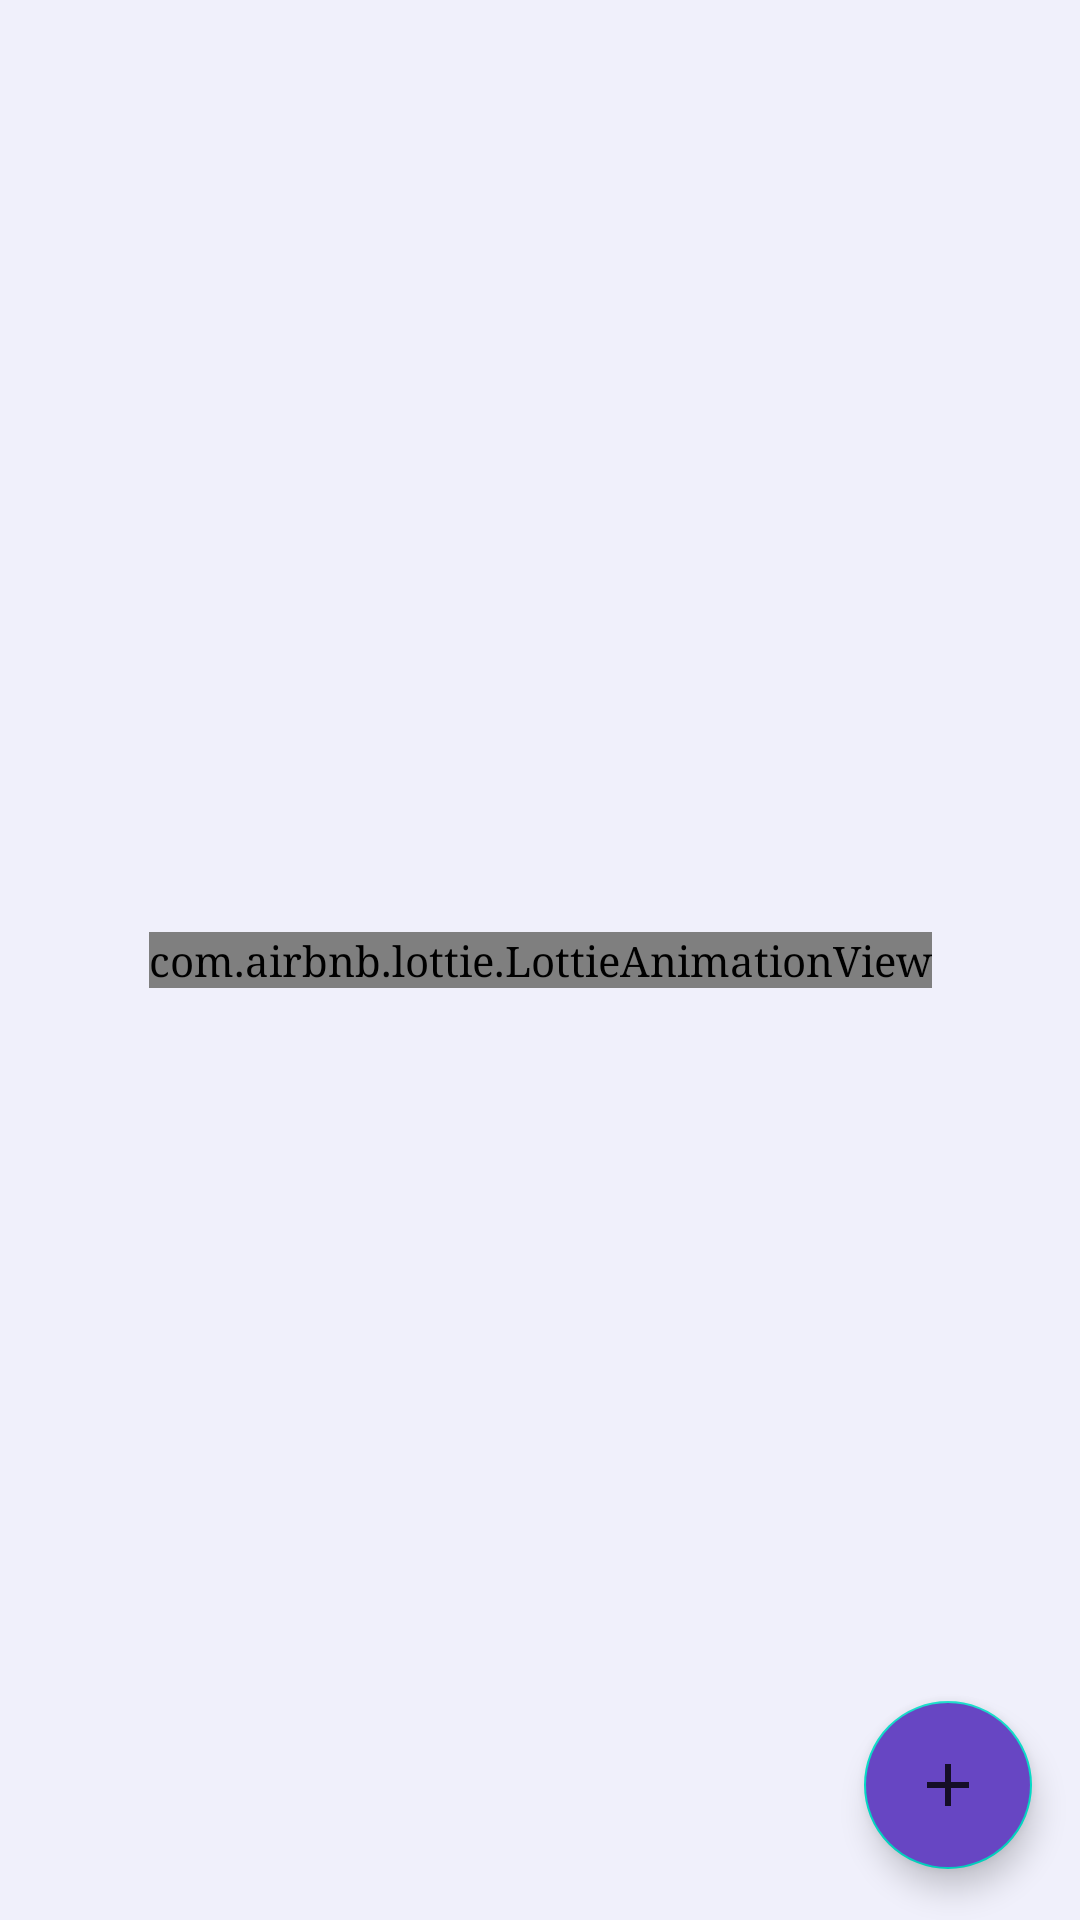

Produce the Android XML layout that renders to this screen, including the resource entries it uses.
<!-- AndroidManifest.xml: application theme AppTheme -->
<!-- res/layout/fragment_list_service.xml -->
<?xml version="1.0" encoding="utf-8"?>
<androidx.constraintlayout.widget.ConstraintLayout xmlns:android="http://schemas.android.com/apk/res/android"
    xmlns:app="http://schemas.android.com/apk/res-auto"
    xmlns:tools="http://schemas.android.com/tools"
    android:layout_width="match_parent"
    android:layout_height="match_parent"
    android:background="@color/colorFragment">

    <com.airbnb.lottie.LottieAnimationView
        android:id="@+id/service_list_animation"
        android:layout_width="wrap_content"
        android:layout_height="wrap_content"
        android:scaleType="centerCrop"
        app:layout_constraintBottom_toBottomOf="parent"
        app:layout_constraintEnd_toEndOf="parent"
        app:layout_constraintStart_toStartOf="parent"
        app:layout_constraintTop_toTopOf="parent"
        app:lottie_autoPlay="true"
        app:lottie_loop="true" />

    <androidx.recyclerview.widget.RecyclerView
        android:id="@+id/service_list_rv"
        android:layout_width="0dp"
        android:layout_height="0dp"
        android:scrollbars="vertical"
        app:layoutManager="androidx.recyclerview.widget.LinearLayoutManager"
        app:layout_constraintBottom_toBottomOf="parent"
        app:layout_constraintEnd_toEndOf="parent"
        app:layout_constraintStart_toStartOf="parent"
        app:layout_constraintTop_toTopOf="parent"
        tools:listitem="@layout/list_item_service" />

    <com.google.android.material.floatingactionbutton.FloatingActionButton
        android:id="@+id/new_service"
        android:layout_width="0dp"
        android:layout_height="wrap_content"
        android:layout_alignEnd="@+id/service_list_rv"
        android:layout_alignBottom="@+id/service_list_rv"
        android:layout_marginEnd="16dp"
        android:layout_marginBottom="17dp"
        android:src="@drawable/ic_add"
        android:backgroundTint="@color/colorAccent"
        app:layout_constraintBottom_toBottomOf="parent"
        app:layout_constraintEnd_toEndOf="parent"
        android:contentDescription="@string/title_form_new_service" />

</androidx.constraintlayout.widget.ConstraintLayout>
<!-- res/layout/list_item_service.xml (included above) -->
<?xml version="1.0" encoding="utf-8"?>
<layout>

    <data>

        <variable
            name="service"
            type="com.br.workdate.model.Service" />
    </data>

    <androidx.cardview.widget.CardView xmlns:android="http://schemas.android.com/apk/res/android"
        xmlns:app="http://schemas.android.com/apk/res-auto"
        android:layout_width="match_parent"
        android:layout_height="80dp"
        android:layout_marginStart="8dp"
        android:layout_marginTop="4dp"
        android:layout_marginEnd="8dp"
        android:layout_marginBottom="4dp"
        android:clickable="true"
        android:elevation="5dp"
        android:focusable="true"
        android:foreground="@drawable/custom_ripple"
        app:cardCornerRadius="10dp">

        <androidx.constraintlayout.widget.ConstraintLayout
            android:id="@+id/item_service_subcard_constraint"
            android:layout_width="match_parent"
            android:layout_height="80dp">

            <View
                android:id="@+id/list_item_service_icon"
                android:layout_width="35dp"
                android:layout_height="35dp"
                android:layout_marginStart="16dp"
                android:background="@drawable/circle_item_service"
                app:layout_constraintBottom_toBottomOf="parent"
                app:layout_constraintEnd_toEndOf="parent"
                app:layout_constraintHorizontal_bias="0.0"
                app:layout_constraintStart_toStartOf="parent"
                app:layout_constraintTop_toTopOf="parent" />

            <TextView
                android:id="@+id/list_item_service_first_char"
                android:layout_width="wrap_content"
                android:layout_height="wrap_content"
                android:layout_marginBottom="2dp"
                android:text="@{service.firstChar, default = D}"
                android:textAllCaps="true"
                android:textColor="#ffffff"
                android:textSize="22sp"
                app:layout_constraintBottom_toBottomOf="@+id/list_item_service_icon"
                app:layout_constraintEnd_toEndOf="@+id/list_item_service_icon"
                app:layout_constraintStart_toStartOf="@+id/list_item_service_icon"
                app:layout_constraintTop_toTopOf="@+id/list_item_service_icon" />

            <TextView
                android:id="@+id/list_item_service_description"
                android:layout_width="0dp"
                android:layout_height="wrap_content"
                android:layout_marginStart="16dp"
                android:layout_marginTop="12dp"
                android:layout_marginEnd="8dp"
                android:text="@{service.description, default = DESCRIPTION}"
                android:textAllCaps="true"
                android:textColor="@color/coloBlackAbsolute"
                android:textSize="15sp"
                android:textStyle="bold"
                app:layout_constraintBottom_toBottomOf="@+id/list_item_service_icon"
                app:layout_constraintEnd_toEndOf="parent"
                app:layout_constraintHorizontal_bias="0.0"
                app:layout_constraintStart_toEndOf="@+id/list_item_service_icon"
                app:layout_constraintTop_toTopOf="parent"
                app:layout_constraintVertical_bias="0.0" />

            <TextView
                android:id="@+id/list_item_service_value"
                android:layout_width="0dp"
                android:layout_height="wrap_content"
                android:layout_marginTop="8dp"
                android:layout_marginBottom="8dp"
                android:text="@{service.formatValue, default = value}"
                android:textSize="16sp"
                app:layout_constraintBottom_toBottomOf="parent"
                app:layout_constraintEnd_toEndOf="@+id/list_item_service_description"
                app:layout_constraintHorizontal_bias="1.0"
                app:layout_constraintStart_toStartOf="@+id/list_item_service_description"
                app:layout_constraintTop_toBottomOf="@+id/list_item_service_description" />

        </androidx.constraintlayout.widget.ConstraintLayout>

    </androidx.cardview.widget.CardView>
</layout>
<!-- resources referenced by this layout -->
<resources>
  <color name="coloBlackAbsolute">#000000</color>
  <color name="colorAccent">#6746c3</color>
  <color name="colorFragment">#1E7F81DD</color>
  <!-- drawable circle_item_service (drawable) -->
  <?xml version="1.0" encoding="utf-8"?>
  <shape xmlns:android="http://schemas.android.com/apk/res/android"
      android:shape="oval">
      <solid android:color="#9E5E2C" />
  </shape>
  <!-- drawable custom_ripple (drawable) -->
  <?xml version="1.0" encoding="utf-8"?>
  <selector xmlns:android="http://schemas.android.com/apk/res/android">
      <item android:state_pressed="true">
          <shape android:shape="rectangle">
              <solid android:color="@color/colorGreyRipple" />
          </shape>
      </item>
      <item>
          <shape android:shape="rectangle">
              <solid android:color="@android:color/transparent" />
          </shape>
      </item>
  </selector>
  <!-- drawable ic_add (drawable-anydpi) -->
  <vector xmlns:android="http://schemas.android.com/apk/res/android"
      android:width="24dp"
      android:height="24dp"
      android:viewportWidth="24"
      android:alpha="0.8"
      android:tint="#FFFFFF"
      android:viewportHeight="24">
      <path
          android:fillColor="@android:color/white"
          android:pathData="M19,13h-6v6h-2v-6H5v-2h6V5h2v6h6v2z" />
  </vector>
  <string name="title_form_new_service">New Service</string>
  <style name="AppTheme" parent="Theme.MaterialComponents.DayNight.DarkActionBar">
          
          <item name="colorPrimary">@color/colorPrimary</item>
          <item name="colorPrimaryDark">@color/colorPrimaryDark</item>
          <item name="colorAccent">@color/colorAccent</item>
          <item name="android:typeface">serif</item>
      </style>
  <color name="colorGreyRipple">#5787899B</color>
  <color name="colorPrimary">#311b92</color>
  <color name="colorPrimaryDark">#000063</color>
</resources>
